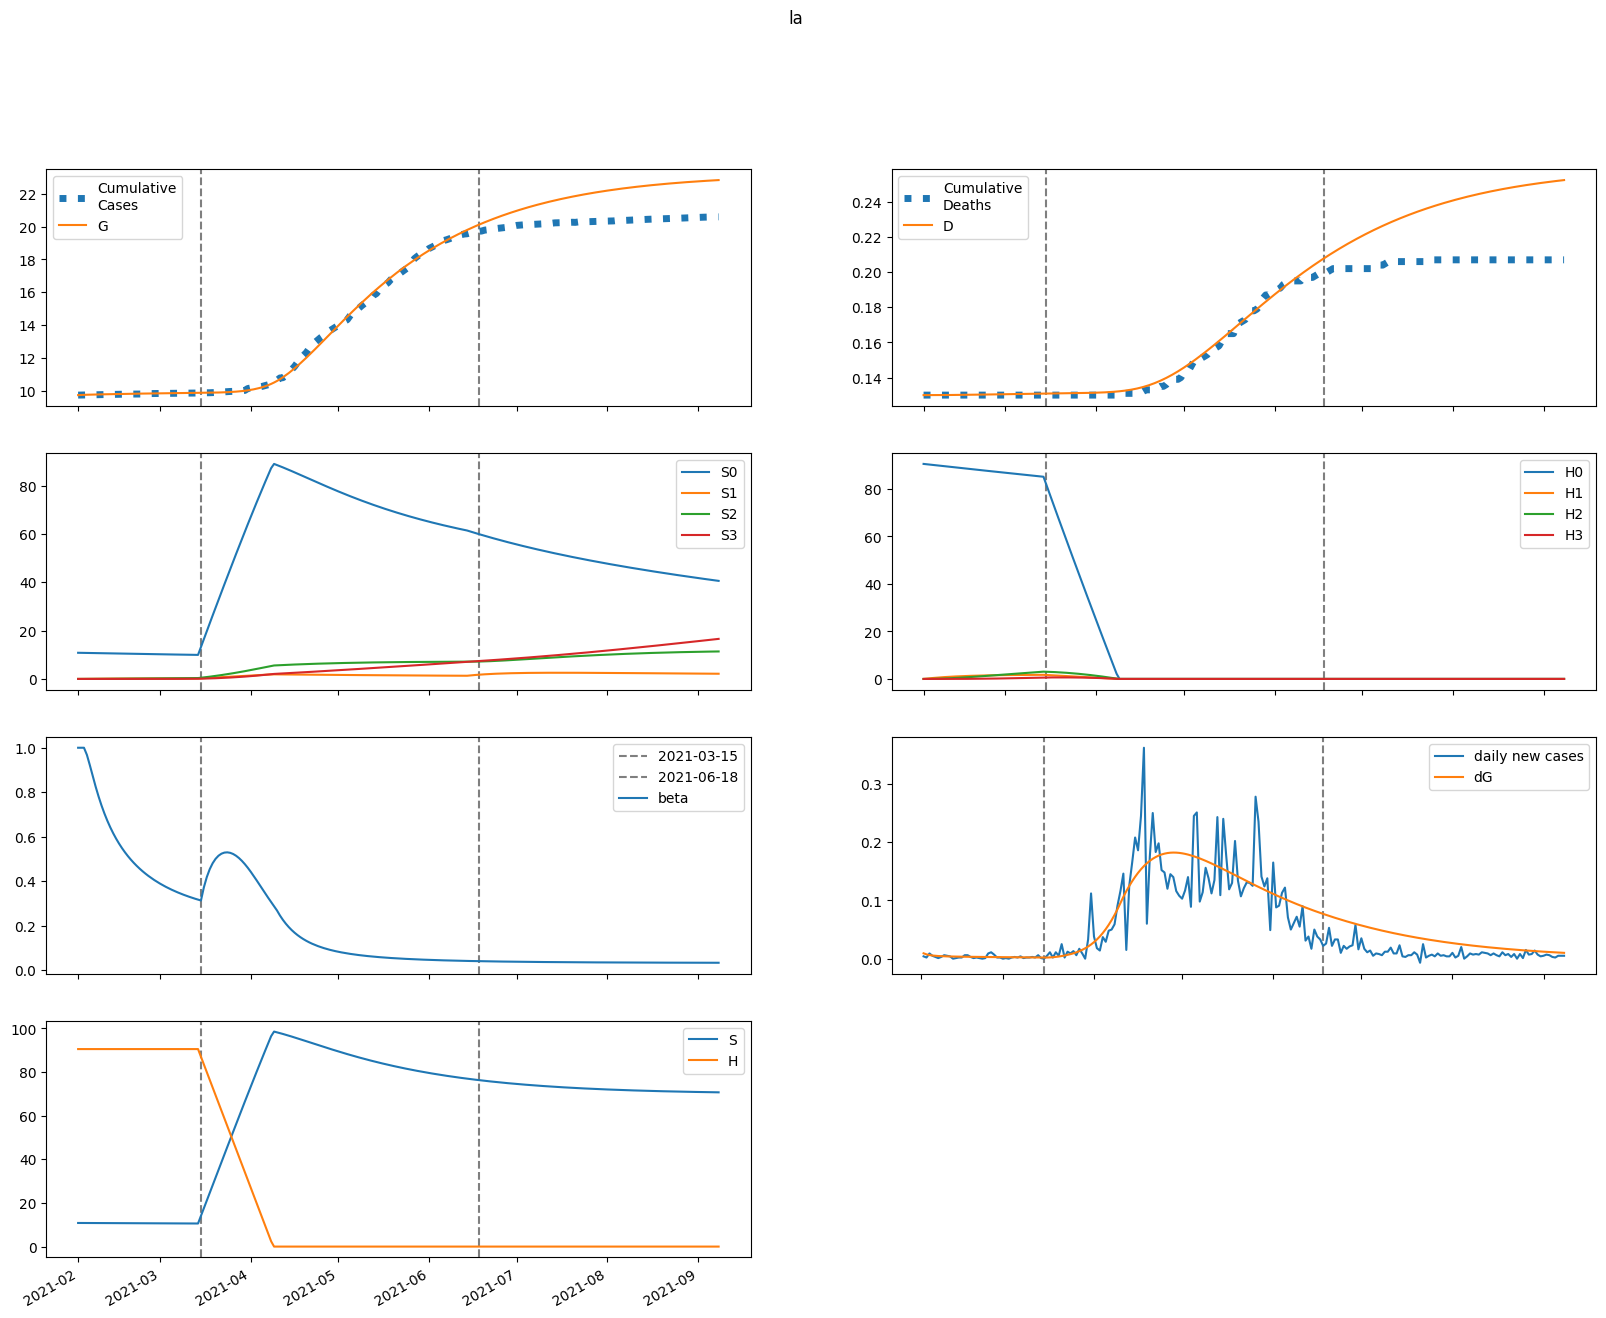

Values plotted in this chart, from the file beside it:
series, 2021-02-01, 2021-02-02, 2021-02-03, 2021-02-04, 2021-02-05, 2021-02-06, 2021-02-07, 2021-02-08, 2021-02-09, 2021-02-10, 2021-02-11, 2021-02-12, 2021-02-13, 2021-02-14, 2021-02-15, 2021-02-16, 2021-02-17, 2021-02-18, 2021-02-19, 2021-02-20, 2021-02-21, 2021-02-22, 2021-02-23
S, 10825, 10825, 10821, 10816, 10809, 10802, 10794, 10787, 10779, 10771, 10764, 10757, 10749, 10742, 10735, 10728, 10721, 10714, 10708, 10701, 10695, 10688, 10682
E, 107.7, 86.14, 72.53, 63.68, 57.68, 53.41, 50.24, 47.79, 45.84, 44.24, 42.88, 41.71, 40.68, 39.75, 38.89, 38.1, 37.35, 36.64, 35.96, 35.3, 34.66, 34.03, 33.41
I, 0.0, 9.218, 13.13, 14.41, 14.46, 13.97, 13.3, 12.61, 11.97, 11.4, 10.91, 10.49, 10.12, 9.805, 9.528, 9.282, 9.06, 8.857, 8.67, 8.495, 8.328, 8.169, 8.016
A, 0.0, 12.32, 21.68, 29.11, 35.23, 40.41, 44.91, 48.86, 52.37, 55.52, 58.36, 60.93, 63.26, 65.38, 67.31, 69.07, 70.66, 72.11, 73.42, 74.59, 75.65, 76.58, 77.41
IH, 0.0, 0.0, 1.799, 4.265, 6.847, 9.297, 11.52, 13.49, 15.22, 16.73, 18.05, 19.21, 20.21, 21.09, 21.87, 22.54, 23.13, 23.65, 24.1, 24.49, 24.82, 25.1, 25.34
IN, 0.0, 0.0, 1.661, 3.901, 6.201, 8.335, 10.22, 11.84, 13.21, 14.36, 15.33, 16.13, 16.79, 17.34, 17.79, 18.16, 18.45, 18.68, 18.86, 18.99, 19.08, 19.13, 19.15
D, 130.0, 130.0, 130.0, 130, 130, 130, 130, 130, 130, 130.1, 130.1, 130.1, 130.1, 130.1, 130.2, 130.2, 130.2, 130.2, 130.2, 130.3, 130.3, 130.3, 130.3
R, 0.0, 0.0, 0.4927, 1.582, 3.269, 5.513, 8.256, 11.44, 15.01, 18.92, 23.12, 27.58, 32.26, 37.14, 42.19, 47.4, 52.74, 58.19, 63.75, 69.4, 75.13, 80.92, 86.77
G, 9720, 9729, 9737, 9743, 9748, 9753, 9758, 9762, 9766, 9770, 9774, 9778, 9781, 9785, 9788, 9791, 9795, 9798, 9801, 9804, 9807, 9810, 9813
H, 90513, 90513, 90513, 90513, 90513, 90513, 90513, 90513, 90513, 90513, 90513, 90513, 90513, 90513, 90513, 90513, 90513, 90513, 90513, 90513, 90513, 90513, 90513
S0, 10825, 10809, 10789, 10767, 10744, 10721, 10697, 10674, 10650, 10627, 10604, 10580, 10557, 10534, 10512, 10489, 10466, 10444, 10422, 10400, 10378, 10356, 10335
E0, 107.7, 86.14, 72.52, 63.66, 57.63, 53.33, 50.13, 47.64, 45.65, 44.01, 42.61, 41.4, 40.34, 39.37, 38.49, 37.66, 36.89, 36.15, 35.44, 34.76, 34.09, 33.45, 32.82
I0, 0.0, 9.218, 13.13, 14.41, 14.45, 13.96, 13.29, 12.59, 11.94, 11.37, 10.87, 10.44, 10.07, 9.741, 9.455, 9.201, 8.972, 8.763, 8.569, 8.387, 8.215, 8.051, 7.893
A0, 0.0, 12.32, 21.68, 29.11, 35.22, 40.41, 44.89, 48.83, 52.32, 55.45, 58.27, 60.81, 63.11, 65.2, 67.1, 68.82, 70.37, 71.78, 73.04, 74.17, 75.18, 76.07, 76.85
IH0, 0.0, 0.0, 1.799, 4.265, 6.847, 9.297, 11.52, 13.49, 15.22, 16.72, 18.04, 19.18, 20.18, 21.05, 21.82, 22.48, 23.06, 23.56, 24, 24.37, 24.69, 24.96, 25.18
IN0, 0.0, 0.0, 1.661, 3.901, 6.201, 8.334, 10.22, 11.83, 13.2, 14.35, 15.31, 16.11, 16.77, 17.31, 17.75, 18.1, 18.39, 18.61, 18.77, 18.89, 18.97, 19.01, 19.01
D0, 130.0, 130.0, 130.0, 130, 130, 130, 130, 130, 130, 130.1, 130.1, 130.1, 130.1, 130.1, 130.2, 130.2, 130.2, 130.2, 130.2, 130.3, 130.3, 130.3, 130.3
R0, 0.0, 0.0, 0.4927, 1.582, 3.269, 5.513, 8.256, 11.44, 15.01, 18.91, 23.11, 27.56, 32.24, 37.11, 42.15, 47.34, 52.66, 58.1, 63.63, 69.25, 74.95, 80.71, 86.52
G0, 9720, 9729, 9737, 9743, 9748, 9753, 9758, 9762, 9766, 9770, 9774, 9777, 9781, 9784, 9788, 9791, 9794, 9797, 9801, 9804, 9807, 9810, 9812
H0, 90513, 90377, 90242, 90106, 89971, 89836, 89701, 89567, 89432, 89298, 89164, 89031, 88897, 88764, 88631, 88498, 88365, 88232, 88100, 87968, 87836, 87704, 87573
S1, 0.0, 16.24, 31.28, 45.21, 58.09, 70.01, 81.04, 91.23, 100.7, 109.4, 117.4, 124.8, 131.7, 138, 143.9, 149.3, 154.2, 158.8, 163, 166.9, 170.5, 173.8, 176.8
E1, 0.0, 0.0, 0.005427, 0.0207, 0.04471, 0.07484, 0.1086, 0.144, 0.1796, 0.2144, 0.2478, 0.2792, 0.3085, 0.3354, 0.3599, 0.382, 0.4018, 0.4193, 0.4346, 0.4479, 0.4592, 0.4688, 0.4767
I1, 0.0, 0.0, 0.0, 0.0004646, 0.002062, 0.005116, 0.009602, 0.01529, 0.02188, 0.02905, 0.0365, 0.04402, 0.0514, 0.05852, 0.06527, 0.07158, 0.07742, 0.08276, 0.08759, 0.09192, 0.09577, 0.09914, 0.1021
A1, 0.0, 0.0, 0.0, 0.0006208, 0.002964, 0.007959, 0.0162, 0.02797, 0.04333, 0.06214, 0.08418, 0.1092, 0.1367, 0.1665, 0.1982, 0.2315, 0.2659, 0.3012, 0.3371, 0.3734, 0.4097, 0.4458, 0.4816
IH1, 0.0, 0.0, 0.0, 0.0, 9.067375939497803e-05, 0.0004883, 0.00146, 0.003255, 0.006064, 0.01001, 0.01513, 0.02144, 0.02887, 0.03734, 0.04674, 0.05694, 0.06783, 0.07927, 0.09113, 0.1033, 0.1156, 0.1281, 0.1405
IN1, 0.0, 0.0, 0.0, 0.0, 8.370541379970843e-05, 0.0004489, 0.001336, 0.002965, 0.005495, 0.00902, 0.01357, 0.01911, 0.02559, 0.03291, 0.04095, 0.0496, 0.05873, 0.06822, 0.07795, 0.08781, 0.0977, 0.1075, 0.1172
D1, 0.0, 0.0, 0.0, 0.0, 0.0, 9.070599066919123e-08, 5.791407075183963e-07, 2.039866025747634e-06, 5.296232987028892e-06, 1.1362412271612635e-05, 2.1372293371453783e-05, 3.651102795270597e-05, 5.7956757564723815e-05, 8.683495795832577e-05, 0.0001242, 0.0001709, 0.0002279, 0.0002958, 0.0003751, 0.0004662, 0.0005696, 0.0006852, 0.0008134
R1, 0.0, 0.0, 0.0, 0.0, 2.4835613473114924e-05, 0.0001546, 0.000533, 0.00136, 0.002877, 0.00535, 0.009053, 0.01425, 0.02121, 0.03016, 0.0413, 0.05483, 0.07088, 0.08958, 0.111, 0.1353, 0.1624, 0.1923, 0.2251
G1, 0.0, 0.0, 0.0, 0.0004646, 0.002237, 0.006064, 0.01247, 0.02177, 0.03409, 0.04947, 0.06783, 0.08904, 0.1129, 0.1394, 0.1681, 0.1989, 0.2316, 0.266, 0.3019, 0.3391, 0.3774, 0.4167, 0.4569
H1, 0.0, 135.8, 261.6, 378.3, 486.4, 586.7, 679.5, 765.5, 845.2, 919, 987.3, 1051, 1109, 1163, 1213, 1259, 1302, 1342, 1378, 1412, 1443, 1472, 1498
S2, 0.0, 0.0, 1.159, 3.379, 6.565, 10.63, 15.5, 21.1, 27.35, 34.2, 41.59, 49.47, 57.78, 66.48, 75.53, 84.88, 94.51, 104.4, 114.4, 124.7, 135.1, 145.6, 156.3
E2, 0.0, 0.0, 0.0, 0.0002122, 0.000906, 0.00227, 0.004406, 0.007348, 0.01109, 0.0156, 0.02083, 0.0267, 0.03316, 0.04014, 0.04755, 0.05532, 0.0634, 0.0717, 0.08017, 0.08876, 0.09739, 0.106, 0.1146
I2, 0.0, 0.0, 0.0, 0.0, 1.816817509495078e-05, 8.891409647656156e-05, 0.0002499, 0.0005333, 0.0009622, 0.001551, 0.002304, 0.003223, 0.004299, 0.005525, 0.006887, 0.008373, 0.009967, 0.01165, 0.01342, 0.01525, 0.01712, 0.01903, 0.02097
A2, 0.0, 0.0, 0.0, 0.0, 2.4274827429817352e-05, 0.0001269, 0.0003815, 0.0008702, 0.001676, 0.002878, 0.004547, 0.006748, 0.009532, 0.01294, 0.01702, 0.02178, 0.02723, 0.0334, 0.04026, 0.04782, 0.05606, 0.06496, 0.07449
IH2, 0.0, 0.0, 0.0, 0.0, 0.0, 3.545711657353487e-06, 2.070635453530698e-05, 6.835555656235896e-05, 0.0001687, 0.0003474, 0.0006312, 0.001047, 0.001619, 0.00237, 0.00332, 0.004485, 0.005876, 0.007503, 0.009372, 0.01148, 0.01384, 0.01643, 0.01926
IN2, 0.0, 0.0, 0.0, 0.0, 0.0, 3.2732210892500136e-06, 1.9043633223023218e-05, 6.26192864199011e-05, 0.0001539, 0.0003156, 0.000571, 0.0009428, 0.001452, 0.002116, 0.002951, 0.003968, 0.005175, 0.006578, 0.008178, 0.009974, 0.01196, 0.01414, 0.0165
D2, 0.0, 0.0, 0.0, 0.0, 0.0, 0.0, 3.5469720308669675e-09, 2.4260686933665453e-08, 9.26405414484007e-08, 2.6143067168169633e-07, 6.089423989068092e-07, 1.2403866497869963e-06, 2.2875437680670355e-06, 3.907165165286574e-06, 6.278475990908306e-06, 9.600090871684897e-06, 1.4086592976935878e-05, 1.9964970645477687e-05, 2.74710584803953e-05, 3.684609111423043e-05, 4.8333446728597155e-05, 6.217563266468946e-05, 7.861154597147018e-05
R2, 0.0, 0.0, 0.0, 0.0, 0.0, 9.711731905319692e-07, 6.48659071571733e-06, 2.429698488339393e-05, 6.749810517654024e-05, 0.0001552, 0.0003127, 0.0005716, 0.0009687, 0.001546, 0.002351, 0.003432, 0.004843, 0.006637, 0.008872, 0.0116, 0.01488, 0.01877, 0.02331
G2, 0.0, 0.0, 0.0, 0.0, 1.816817509495078e-05, 9.573302922316507e-05, 0.0002901, 0.0006673, 0.001296, 0.002246, 0.003582, 0.005365, 0.007651, 0.01049, 0.01393, 0.018, 0.02273, 0.02816, 0.0343, 0.04116, 0.04876, 0.0571, 0.06618
H2, 0.0, 0.0, 9.698, 28.27, 54.96, 89.05, 129.9, 176.9, 229.5, 287.1, 349.3, 415.7, 485.8, 559.2, 635.6, 714.7, 796.2, 879.7, 965.1, 1052, 1140, 1230, 1320
S3, 0.0, 0.0, 0.0, 0.0138, 0.05401, 0.1321, 0.2587, 0.4431, 0.6941, 1.02, 1.426, 1.921, 2.51, 3.197, 3.988, 4.886, 5.896, 7.02, 8.262, 9.623, 11.11, 12.71, 14.44
E3, 0.0, 0.0, 0.0, 0.0, 1.7184272854732493e-06, 8.640199610266638e-06, 2.5302453819178833e-05, 5.670551542091584e-05, 0.0001079, 0.0001839, 0.0002893, 0.0004282, 0.0006045, 0.0008213, 0.001081, 0.001387, 0.001739, 0.002139, 0.002588, 0.003086, 0.003632, 0.004227, 0.004868
I3, 0.0, 0.0, 0.0, 0.0, 0.0, 1.4711818652414965e-07, 8.316070805429539e-07, 2.68568234319488e-06, 6.532363019613728e-06, 1.3321086648174438e-05, 2.4067099963388836e-05, 3.980030391519543e-05, 6.152443022511958e-05, 9.018576456080957e-05, 0.0001267, 0.0001717, 0.000226, 0.00029, 0.0003643, 0.0004492, 0.0005448, 0.0006513, 0.0007687
A3, 0.0, 0.0, 0.0, 0.0, 0.0, 1.9656727057050024e-07, 1.1770373203387537e-06, 4.024241388565516e-06, 1.0349666113608296e-05, 2.228196084947612e-05, 4.242866195197009e-05, 7.382168636721508e-05, 0.0001199, 0.0001842, 0.0002708, 0.0003836, 0.0005269, 0.0007047, 0.0009212, 0.00118, 0.001486, 0.001842, 0.002252
IH3, 0.0, 0.0, 0.0, 0.0, 0.0, 0.0, 2.8711671163514582e-08, 1.894547983357926e-07, 7.03341363247889e-07, 1.9401382568600486e-06, 4.434894394325107e-06, 8.891839470736194e-06, 1.6178088291113763e-05, 2.730971867748652e-05, 4.343249879756711e-05, 6.579917784793569e-05, 9.574490500374525e-05, 0.0001347, 0.000184, 0.0002451, 0.0003195, 0.0004085, 0.0005135
IN3, 0.0, 0.0, 0.0, 0.0, 0.0, 0.0, 2.6505157960355313e-08, 1.743167065508787e-07, 6.449383663192712e-07, 1.7728492093800352e-06, 4.038181693946328e-06, 8.067517447099031e-06, 1.462540641633644e-05, 2.4599175188193528e-05, 3.8979254019108246e-05, 5.8836862416452044e-05, 8.530052681333182e-05, 0.0001195, 0.0001627, 0.000216, 0.0002805, 0.0003574, 0.0004476
D3, 0.0, 0.0, 0.0, 0.0, 0.0, 0.0, 0.0, 2.8721877134377216e-11, 2.1824401986613303e-10, 9.218353957802618e-10, 2.8626633023094717e-09, 7.299134142767217e-09, 1.619413434399648e-08, 3.237797336612035e-08, 5.969739967056811e-08, 1.0314533716603249e-07, 1.6896790426526174e-07, 2.647468431538738e-07, 3.9945673732958065e-07, 5.834973684368488e-07, 8.287022958311111e-07, 1.1483252697636798e-06, 1.557006445382531e-06
R3, 0.0, 0.0, 0.0, 0.0, 0.0, 0.0, 7.864149142400307e-09, 5.849218445954359e-08, 2.427921203578632e-07, 7.43189862066968e-07, 1.872313453364099e-06, 4.1119919306338355e-06, 8.150341035579027e-06, 1.49153030477263e-05, 2.5603520038833866e-05, 4.170384442263406e-05, 6.501513467400895e-05, 9.765825657274968e-05, 0.0001421, 0.0002011, 0.0002777, 0.0003754, 0.000498
G3, 0.0, 0.0, 0.0, 0.0, 0.0, 1.4711818652414965e-07, 8.868239096668238e-07, 3.053020380100243e-06, 7.907699228117294e-06, 1.7148168498403197e-05, 3.289389111247965e-05, 5.766002958844445e-05, 9.432212266023246e-05, 0.0001461, 0.0002164, 0.000309, 0.0004277, 0.0005765, 0.0007597, 0.0009813, 0.001245, 0.001556, 0.001918
H3, 0.0, 0.0, 0.0, 0.1155, 0.452, 1.106, 2.166, 3.713, 5.818, 8.55, 11.97, 16.13, 21.08, 26.86, 33.52, 41.08, 49.59, 59.07, 69.54, 81.03, 93.56, 107.1, 121.8
beta, 1.001, 1.001, 1.001, 0.9686, 0.9224, 0.8728, 0.825, 0.7808, 0.7406, 0.7044, 0.6716, 0.6421, 0.6154, 0.5911, 0.5689, 0.5487, 0.5301, 0.513, 0.4973, 0.4827, 0.4692, 0.4566, 0.4449
